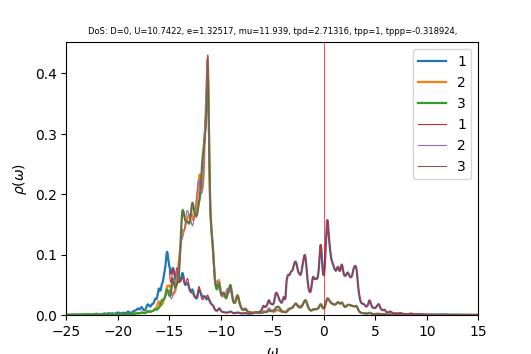

Data behind this chart, as committed beside it:
w	up_1	up_2	up_3	down_1	down_2	down_3	cumul_up_1	cumul_up_2	cumul_up_3	cumul_down_1	cumul_down_2	cumul_down_3	
-25	0.0003142	0.000281	0.0002812	6.47486e-05	4.03084e-05	4.03084e-05	0	0	0	0	0	0
-24.96	0.0003216	0.0002831	0.0002834	6.49877e-05	4.04078e-05	4.04078e-05	1.28769e-05	1.13358e-05	1.13492e-05	2.60211e-06	1.61793e-06	1.61793e-06
-24.92	0.0003302	0.0002853	0.0002858	6.50161e-05	4.05029e-05	4.0503e-05	2.60966e-05	2.27597e-05	2.27908e-05	5.20536e-06	3.23967e-06	3.23967e-06
-24.88	0.0003408	0.0002876	0.0002882	6.49452e-05	4.05963e-05	4.05963e-05	3.97422e-05	3.42763e-05	3.43318e-05	7.80577e-06	4.86514e-06	4.86515e-06
-24.84	0.0003547	0.0002901	0.000291	6.48881e-05	4.06902e-05	4.06903e-05	5.39451e-05	4.58928e-05	4.59826e-05	1.04039e-05	6.49438e-06	6.49439e-06
-24.8	0.0003732	0.0002929	0.0002941	6.48903e-05	4.07858e-05	4.07859e-05	6.88889e-05	5.76187e-05	5.77579e-05	1.30021e-05	8.12745e-06	8.12746e-06
-24.76	0.0003979	0.0002959	0.0002977	6.4954e-05	4.0883e-05	4.08832e-05	8.48223e-05	6.94663e-05	6.96777e-05	1.56029e-05	9.7644e-06	9.76442e-06
-24.72	0.000431	0.0002993	0.000302	6.50687e-05	4.09815e-05	4.09818e-05	0.0001021	8.14521e-05	8.17688e-05	1.82082e-05	1.14053e-05	1.14053e-05
-24.68	0.000475	0.0003033	0.0003071	6.52236e-05	4.10813e-05	4.10816e-05	0.0001211	9.3597e-05	9.40654e-05	2.08198e-05	1.30502e-05	1.30502e-05
-24.64	0.0005314	0.0003079	0.0003132	6.54114e-05	4.1182e-05	4.11825e-05	0.0001424	0.0001059	0.0001066	2.34388e-05	1.46991e-05	1.46992e-05
-24.6	0.0005973	0.0003133	0.0003197	6.56283e-05	4.12835e-05	4.12842e-05	0.0001663	0.0001185	0.0001194	2.60666e-05	1.63521e-05	1.63522e-05
-24.56	0.0006606	0.0003191	0.0003255	6.58735e-05	4.13858e-05	4.13867e-05	0.0001927	0.0001312	0.0001324	2.87042e-05	1.80092e-05	1.80093e-05
-24.52	0.0007073	0.0003254	0.0003289	6.61494e-05	4.14889e-05	4.14901e-05	0.0002211	0.0001443	0.0001456	3.13528e-05	1.96704e-05	1.96706e-05
-24.48	0.0007388	0.0003323	0.0003299	6.64613e-05	4.15928e-05	4.15943e-05	0.0002506	0.0001576	0.0001588	3.40139e-05	2.13358e-05	2.1336e-05
-24.44	0.0007701	0.00034	0.00033	6.68187e-05	4.16975e-05	4.16996e-05	0.0002815	0.0001712	0.000172	3.66893e-05	2.30054e-05	2.30057e-05
-24.4	0.0008028	0.0003477	0.0003304	6.72351e-05	4.18031e-05	4.1806e-05	0.0003136	0.0001851	0.0001853	3.93814e-05	2.46792e-05	2.46796e-05
-24.36	0.0008144	0.0003526	0.0003309	6.77291e-05	4.19098e-05	4.19139e-05	0.0003462	0.0001992	0.0001985	4.20933e-05	2.63572e-05	2.63578e-05
-24.32	0.0007847	0.0003527	0.0003308	6.83239e-05	4.20176e-05	4.20234e-05	0.0003777	0.0002134	0.0002118	4.4829e-05	2.80396e-05	2.80405e-05
-24.28	0.0007258	0.0003494	0.0003305	6.90365e-05	4.21268e-05	4.21348e-05	0.0004067	0.0002273	0.000225	4.75932e-05	2.97264e-05	2.97275e-05
-24.24	0.0006658	0.0003455	0.0003305	6.98374e-05	4.22372e-05	4.22476e-05	0.0004334	0.0002412	0.0002382	5.03895e-05	3.14176e-05	3.14191e-05
-24.2	0.0006193	0.0003427	0.0003311	7.05871e-05	4.23479e-05	4.23598e-05	0.0004582	0.0002549	0.0002515	5.32158e-05	3.31132e-05	3.31152e-05
-24.16	0.0005864	0.0003414	0.0003323	7.10614e-05	4.24573e-05	4.24686e-05	0.0004817	0.0002686	0.0002648	5.60611e-05	3.48132e-05	3.48157e-05
-24.12	0.0005632	0.0003412	0.0003338	7.11772e-05	4.25652e-05	4.25731e-05	0.0005042	0.0002822	0.0002782	5.89111e-05	3.65175e-05	3.65203e-05
-24.08	0.0005498	0.0003421	0.0003357	7.11173e-05	4.26729e-05	4.26757e-05	0.0005262	0.0002959	0.0002916	6.17586e-05	3.82261e-05	3.8229e-05
-24.04	0.0005468	0.0003439	0.000338	7.11143e-05	4.27823e-05	4.27793e-05	0.0005481	0.0003097	0.0003051	6.4606e-05	3.99391e-05	3.99419e-05
-24	0.0005517	0.0003465	0.0003408	7.12715e-05	4.28943e-05	4.28851e-05	0.0005702	0.0003236	0.0003188	6.74597e-05	4.16566e-05	4.1659e-05
-23.96	0.000559	0.0003496	0.0003438	7.15709e-05	4.30087e-05	4.2993e-05	0.0005926	0.0003376	0.0003325	7.03254e-05	4.33787e-05	4.33805e-05
-23.92	0.0005656	0.000353	0.0003469	7.19137e-05	4.31238e-05	4.31021e-05	0.0006152	0.0003517	0.0003464	7.32049e-05	4.51054e-05	4.51063e-05
-23.88	0.0005722	0.0003565	0.0003503	7.21348e-05	4.32363e-05	4.32111e-05	0.0006381	0.000366	0.0003605	7.60932e-05	4.68365e-05	4.68365e-05
-23.84	0.0005813	0.0003601	0.0003542	7.21054e-05	4.33434e-05	4.33188e-05	0.0006614	0.0003804	0.0003746	7.89803e-05	4.8572e-05	4.85709e-05
-23.8	0.0005983	0.000364	0.0003589	7.18852e-05	4.34465e-05	4.34258e-05	0.0006854	0.000395	0.000389	8.18585e-05	5.03116e-05	5.03097e-05
-23.76	0.0006293	0.0003691	0.0003647	7.16408e-05	4.35492e-05	4.35332e-05	0.0007106	0.0004097	0.0004036	8.4727e-05	5.20553e-05	5.20528e-05
-23.72	0.0006763	0.0003754	0.0003717	7.14767e-05	4.36535e-05	4.36418e-05	0.0007376	0.0004248	0.0004185	8.7589e-05	5.38032e-05	5.38002e-05
-23.68	0.0007311	0.0003824	0.0003792	7.14133e-05	4.37601e-05	4.37517e-05	0.0007669	0.0004401	0.0004337	9.04484e-05	5.55554e-05	5.5552e-05
-23.64	0.0007712	0.0003881	0.0003853	7.14335e-05	4.38687e-05	4.38628e-05	0.0007978	0.0004556	0.0004491	9.33086e-05	5.73119e-05	5.73083e-05
-23.6	0.0007719	0.0003906	0.0003881	7.15133e-05	4.39788e-05	4.39749e-05	0.0008287	0.0004713	0.0004646	9.6172e-05	5.90728e-05	5.90691e-05
-23.56	0.0007355	0.00039	0.0003876	7.1637e-05	4.40901e-05	4.40878e-05	0.0008582	0.0004869	0.0004802	9.90403e-05	6.08382e-05	6.08343e-05
-23.52	0.0006875	0.0003884	0.0003861	7.17973e-05	4.42026e-05	4.42016e-05	0.0008857	0.0005024	0.0004956	0.0001019	6.2608e-05	6.26042e-05
-23.48	0.0006484	0.0003876	0.0003854	7.19906e-05	4.43161e-05	4.43165e-05	0.0009116	0.000518	0.0005111	0.0001048	6.43824e-05	6.43786e-05
-23.44	0.0006256	0.0003882	0.0003859	7.22145e-05	4.44307e-05	4.44324e-05	0.0009367	0.0005335	0.0005265	0.0001077	6.61615e-05	6.61577e-05
-23.4	0.0006194	0.0003901	0.0003878	7.24686e-05	4.45465e-05	4.45496e-05	0.0009615	0.0005491	0.000542	0.0001106	6.79451e-05	6.79414e-05
-23.36	0.000629	0.0003934	0.000391	7.27551e-05	4.46634e-05	4.46684e-05	0.0009867	0.0005649	0.0005577	0.0001135	6.97334e-05	6.973e-05
-23.32	0.0006543	0.000398	0.0003954	7.3079e-05	4.47817e-05	4.47889e-05	0.001013	0.0005808	0.0005735	0.0001164	7.15265e-05	7.15233e-05
-23.28	0.0006972	0.0004041	0.0004012	7.34466e-05	4.49016e-05	4.49117e-05	0.001041	0.000597	0.0005896	0.0001194	7.33243e-05	7.33216e-05
-23.24	0.0007616	0.0004119	0.0004086	7.3858e-05	4.50232e-05	4.50372e-05	0.001071	0.0006135	0.0006059	0.0001223	7.51271e-05	7.51249e-05
-23.2	0.0008536	0.000422	0.0004181	7.42815e-05	4.51458e-05	4.51652e-05	0.001105	0.0006304	0.0006227	0.0001253	7.69347e-05	7.69333e-05
-23.16	0.0009807	0.0004349	0.0004303	7.45961e-05	4.52665e-05	4.52936e-05	0.001145	0.0006478	0.0006399	0.0001283	7.87472e-05	7.87468e-05
-23.12	0.001149	0.0004511	0.0004454	7.45437e-05	4.53792e-05	4.54167e-05	0.001191	0.0006658	0.0006577	0.0001313	8.05642e-05	8.05653e-05
-23.08	0.001356	0.0004704	0.0004633	7.38928e-05	4.54782e-05	4.55287e-05	0.001245	0.0006847	0.0006763	0.0001342	8.23851e-05	8.23883e-05
-23.04	0.001569	0.0004902	0.0004817	7.28823e-05	4.55687e-05	4.56315e-05	0.001308	0.0007043	0.0006956	0.0001372	8.42097e-05	8.42154e-05
-23	0.001708	0.0005041	0.0004946	7.24165e-05	4.56709e-05	4.57364e-05	0.001376	0.0007245	0.0007154	0.00014	8.60384e-05	8.60467e-05
-22.96	0.001691	0.0005057	0.0004961	7.35285e-05	4.58077e-05	4.58552e-05	0.001444	0.0007447	0.0007352	0.000143	8.78725e-05	8.78827e-05
-22.92	0.001533	0.0004961	0.0004873	7.63815e-05	4.59828e-05	4.59906e-05	0.001505	0.0007646	0.0007548	0.0001461	8.97137e-05	8.97242e-05
-22.88	0.001326	0.0004829	0.000475	8.00843e-05	4.61769e-05	4.61354e-05	0.001558	0.0007839	0.0007738	0.0001493	9.15626e-05	9.15715e-05
-22.84	0.001143	0.0004715	0.0004644	8.33411e-05	4.63615e-05	4.62787e-05	0.001604	0.0008028	0.0007924	0.0001526	9.34189e-05	9.34245e-05
-22.8	0.001001	0.0004634	0.0004572	8.50311e-05	4.65121e-05	4.64112e-05	0.001644	0.0008214	0.0008107	0.000156	9.52812e-05	9.52828e-05
-22.76	0.0008985	0.0004582	0.000453	8.5001e-05	4.66251e-05	4.65314e-05	0.00168	0.0008397	0.0008288	0.0001594	9.71481e-05	9.71459e-05
-22.72	0.000827	0.0004555	0.0004512	8.4116e-05	4.67191e-05	4.66463e-05	0.001713	0.000858	0.0008469	0.0001628	9.90188e-05	9.90136e-05
-22.68	0.0007806	0.0004548	0.0004513	8.32535e-05	4.68128e-05	4.67632e-05	0.001745	0.0008762	0.0008649	0.0001661	0.0001009	0.0001009
-22.64	0.0007543	0.0004557	0.000453	8.28103e-05	4.69142e-05	4.68855e-05	0.001775	0.0008944	0.0008831	0.0001694	0.0001028	0.0001028
... 940 more rows
